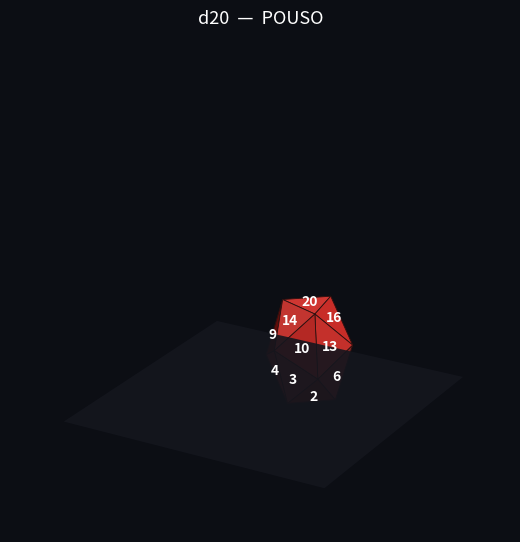

Recreate this plot in Python.
"""
Animação 3D de um d20 (icosaedro) em Python/Matplotlib.

Fases:
  1. PARADO   - o dado descansa no "chão", leve respiração/wobble.
  2. LANÇADO  - giro caótico no ar (trajetória parabólica + rotação aleatória).
  3. POUSO    - desacelera, "quica" (bounce) e estabiliza mostrando um número.

Saída: GIF animado em /mnt/user-data/outputs/d20_animation.gif
       (também pode salvar em MP4 se houver ffmpeg instalado)
"""

import numpy as np
from mpl_toolkits.mplot3d.art3d import Poly3DCollection
import matplotlib.pyplot as plt
import matplotlib.animation as animation

rng = np.random.default_rng(42)

# ----------------------------------------------------------------------
# 1) GEOMETRIA DO ICOSAEDRO (d20)
# ----------------------------------------------------------------------
PHI = (1 + np.sqrt(5)) / 2

verts = np.array([
    [-1,  PHI, 0], [ 1,  PHI, 0], [-1, -PHI, 0], [ 1, -PHI, 0],
    [ 0, -1,  PHI], [ 0,  1,  PHI], [ 0, -1, -PHI], [ 0,  1, -PHI],
    [ PHI, 0, -1], [ PHI, 0,  1], [-PHI, 0, -1], [-PHI, 0,  1],
], dtype=float)
verts /= np.linalg.norm(verts[0])          # normaliza para a esfera unitária
R_DIE = 1.0                                # "raio" do dado

faces = np.array([
    [0, 11, 5], [0, 5, 1], [0, 1, 7], [0, 7, 10], [0, 10, 11],
    [1, 5, 9], [5, 11, 4], [11, 10, 2], [10, 7, 6], [7, 1, 8],
    [3, 9, 4], [3, 4, 2], [3, 2, 6], [3, 6, 8], [3, 8, 9],
    [4, 9, 5], [2, 4, 11], [6, 2, 10], [8, 6, 7], [9, 8, 1],
])

face_centers = verts[faces].mean(axis=1)
face_normals = face_centers / np.linalg.norm(face_centers, axis=1, keepdims=True)

# --- Numeração estilo d20 de verdade: faces opostas somam 21 -----------
numbers = np.zeros(20, dtype=int)
used = set()
pairs = []
for i in range(20):
    if i in used:
        continue
    dots = face_normals @ face_normals[i]
    j = int(np.argmin(dots))           # face "antipodal" (normal quase oposta)
    pairs.append((i, j))
    used.add(i)
    used.add(j)
for k, (i, j) in enumerate(pairs):
    numbers[i] = k + 1
    numbers[j] = 21 - (k + 1)

FINAL_NUMBER = 20                       # número em que o dado vai estabilizar
target_face = int(np.where(numbers == FINAL_NUMBER)[0][0])

# Jitter por face para simular textura/faceta irregular (pequena variação de brilho)
face_jitter = rng.uniform(-0.06, 0.06, size=20)

# ----------------------------------------------------------------------
# 2) QUATÉRNIOS (rotação)
# ----------------------------------------------------------------------
def quat_from_axis_angle(axis, angle):
    axis = axis / np.linalg.norm(axis)
    s = np.sin(angle / 2)
    return np.array([np.cos(angle / 2), axis[0]*s, axis[1]*s, axis[2]*s])

def quat_mult(q1, q2):
    w1, x1, y1, z1 = q1
    w2, x2, y2, z2 = q2
    return np.array([
        w1*w2 - x1*x2 - y1*y2 - z1*z2,
        w1*x2 + x1*w2 + y1*z2 - z1*y2,
        w1*y2 - x1*z2 + y1*w2 + z1*x2,
        w1*z2 + x1*y2 - y1*x2 + z1*w2,
    ])

def quat_to_matrix(q):
    w, x, y, z = q / np.linalg.norm(q)
    return np.array([
        [1-2*(y*y+z*z),   2*(x*y-z*w),     2*(x*z+y*w)],
        [2*(x*y+z*w),     1-2*(x*x+z*z),   2*(y*z-x*w)],
        [2*(x*z-y*w),     2*(y*z+x*w),     1-2*(x*x+y*y)],
    ])

def quat_slerp(q0, q1, t):
    q0 = q0 / np.linalg.norm(q0)
    q1 = q1 / np.linalg.norm(q1)
    dot = np.dot(q0, q1)
    if dot < 0:
        q1, dot = -q1, -dot
    if dot > 0.9995:
        result = q0 + t*(q1 - q0)
        return result / np.linalg.norm(result)
    theta0 = np.arccos(np.clip(dot, -1, 1))
    theta = theta0 * t
    s0 = np.sin(theta0 - theta) / np.sin(theta0)
    s1 = np.sin(theta) / np.sin(theta0)
    return s0*q0 + s1*q1

def quat_align_vectors(v_from, v_to):
    """Quaternio que leva v_from até v_to."""
    v_from = v_from / np.linalg.norm(v_from)
    v_to = v_to / np.linalg.norm(v_to)
    c = np.dot(v_from, v_to)
    if c < -0.9999:
        axis = np.cross(v_from, [1, 0, 0])
        if np.linalg.norm(axis) < 1e-6:
            axis = np.cross(v_from, [0, 1, 0])
        return quat_from_axis_angle(axis, np.pi)
    axis = np.cross(v_from, v_to)
    angle = np.arccos(np.clip(c, -1, 1))
    if np.linalg.norm(axis) < 1e-8:
        return np.array([1.0, 0, 0, 0])
    return quat_from_axis_angle(axis, angle)

# Orientação alvo: normal da face escolhida deve apontar para +Z (face para cima)
q_target = quat_align_vectors(face_normals[target_face], np.array([0, 0, 1]))
# pequena rotação extra em torno de Z para variar a pose final
q_target = quat_mult(quat_from_axis_angle([0, 0, 1], rng.uniform(0, 2*np.pi)), q_target)

# ----------------------------------------------------------------------
# 3) LINHA DO TEMPO DA ANIMAÇÃO
# ----------------------------------------------------------------------
F_IDLE, F_THROW, F_LAND = 25, 55, 55
TOTAL = F_IDLE + F_THROW + F_LAND

# eixos de rotação caótica fixos (sementes) para o giro no ar
chaos_axes = rng.normal(size=(6, 3))
chaos_freqs = rng.uniform(2.0, 5.0, size=6)
chaos_phases = rng.uniform(0, 2*np.pi, size=6)

def chaotic_quat(u):  # u in [0,1] dentro da fase de lançamento
    q = np.array([1.0, 0, 0, 0])
    for axis, freq, phase in zip(chaos_axes, chaos_freqs, chaos_phases):
        ang = np.sin(u*freq*2*np.pi + phase) * 1.3
        q = quat_mult(quat_from_axis_angle(axis, ang), q)
    return q / np.linalg.norm(q)

q_chaos_end = chaotic_quat(1.0)

def ease_out_cubic(t):
    return 1 - (1 - t)**3

def get_orientation(frame):
    if frame < F_IDLE:
        u = frame / F_IDLE
        wob = 0.05 * np.sin(u * 4*np.pi)
        return quat_from_axis_angle([0, 0, 1], wob)
    elif frame < F_IDLE + F_THROW:
        u = (frame - F_IDLE) / F_THROW
        return chaotic_quat(u)
    else:
        u = (frame - F_IDLE - F_THROW) / F_LAND
        return quat_slerp(q_chaos_end, q_target, ease_out_cubic(min(u*1.4, 1.0)))

def get_position(frame):
    """Retorna (x, y, z_offset_do_centro_acima_do_chao)."""
    if frame < F_IDLE:
        breathing = 0.015 * np.sin(frame*0.5)
        return 0.0, 0.0, breathing
    elif frame < F_IDLE + F_THROW:
        u = (frame - F_IDLE) / F_THROW
        height = 2.6 * np.sin(np.pi * u)         # arco parabólico no ar
        x = 0.9 * u
        return x, 0.0, height
    else:
        u = (frame - F_IDLE - F_THROW) / F_LAND
        # quique amortecido decaindo a zero
        bounce = 0.55 * np.exp(-4.5*u) * np.abs(np.cos(5.5*u))
        x = 0.9 + 0.15*(1 - np.exp(-4*u))
        return x, 0.0, bounce

# ----------------------------------------------------------------------
# 4) RENDERIZAÇÃO
# ----------------------------------------------------------------------
fig = plt.figure(figsize=(6.5, 6.5))
ax = fig.add_subplot(111, projection='3d')
ax.set_box_aspect((1, 1, 1))
LIM = 3.2
ax.set_xlim(-LIM, LIM); ax.set_ylim(-LIM, LIM); ax.set_zlim(-0.2, LIM*1.4)
ax.set_axis_off()
ax.view_init(elev=22, azim=-60)
fig.patch.set_facecolor('#0c0e14')
ax.set_facecolor('#0c0e14')

light_dir = np.array([0.45, -0.35, 0.85])
light_dir /= np.linalg.norm(light_dir)
BASE_COLOR = np.array([0.78, 0.18, 0.16])   # vermelho "vinho" do dado

# chão
xx, yy = np.meshgrid(np.linspace(-LIM, LIM, 2), np.linspace(-LIM, LIM, 2))
zz = np.zeros_like(xx)
ground = ax.plot_surface(xx, yy, zz, color='#1a1d27', alpha=0.9, zorder=0)

poly = Poly3DCollection([], edgecolor='#2a1010', linewidths=0.6)
ax.add_collection3d(poly)
text_artists = []

GROUND_OFFSET = R_DIE * 1.02  # eleva o dado para não cruzar o chão

def render(frame):
    global text_artists
    for t in text_artists:
        t.remove()
    text_artists = []

    q = get_orientation(frame)
    x, y, zlift = get_position(frame)
    M = quat_to_matrix(q)

    v_rot = verts @ M.T
    n_rot = face_normals @ M.T

    pos = np.array([x, y, GROUND_OFFSET + zlift])
    v_world = v_rot + pos

    shade = np.clip(n_rot @ light_dir, 0.12, 1.0)
    colors = []
    for i in range(20):
        c = np.clip(BASE_COLOR * (0.45 + 0.65*shade[i]) + face_jitter[i], 0, 1)
        colors.append((c[0], c[1], c[2], 1.0))

    poly.set_verts([v_world[f] for f in faces])
    poly.set_facecolor(colors)

    cam_dir = np.array([np.cos(np.radians(-60)), np.sin(np.radians(-60)), 0.6])
    cam_dir /= np.linalg.norm(cam_dir)
    centers_world = (face_centers @ M.T) * 1.05 + pos
    for i in range(20):
        if n_rot[i] @ cam_dir > 0.05:
            cx, cy, cz = centers_world[i]
            t = ax.text(cx, cy, cz, str(numbers[i]),
                        color='white', fontsize=10, fontweight='bold',
                        ha='center', va='center', zorder=10)
            text_artists.append(t)

    phase = "PARADO" if frame < F_IDLE else ("LANÇADO" if frame < F_IDLE+F_THROW else "POUSO")
    ax.set_title(f"d20  —  {phase}", color='white', fontsize=13)
    return [poly] + text_artists

anim = animation.FuncAnimation(fig, render, frames=TOTAL, interval=60, blit=False)

out_path = "d20_animation.gif"
anim.save(out_path, writer=animation.PillowWriter(fps=16))
print("Salvo em:", out_path)
print("Número final:", FINAL_NUMBER, "-> face", target_face)
